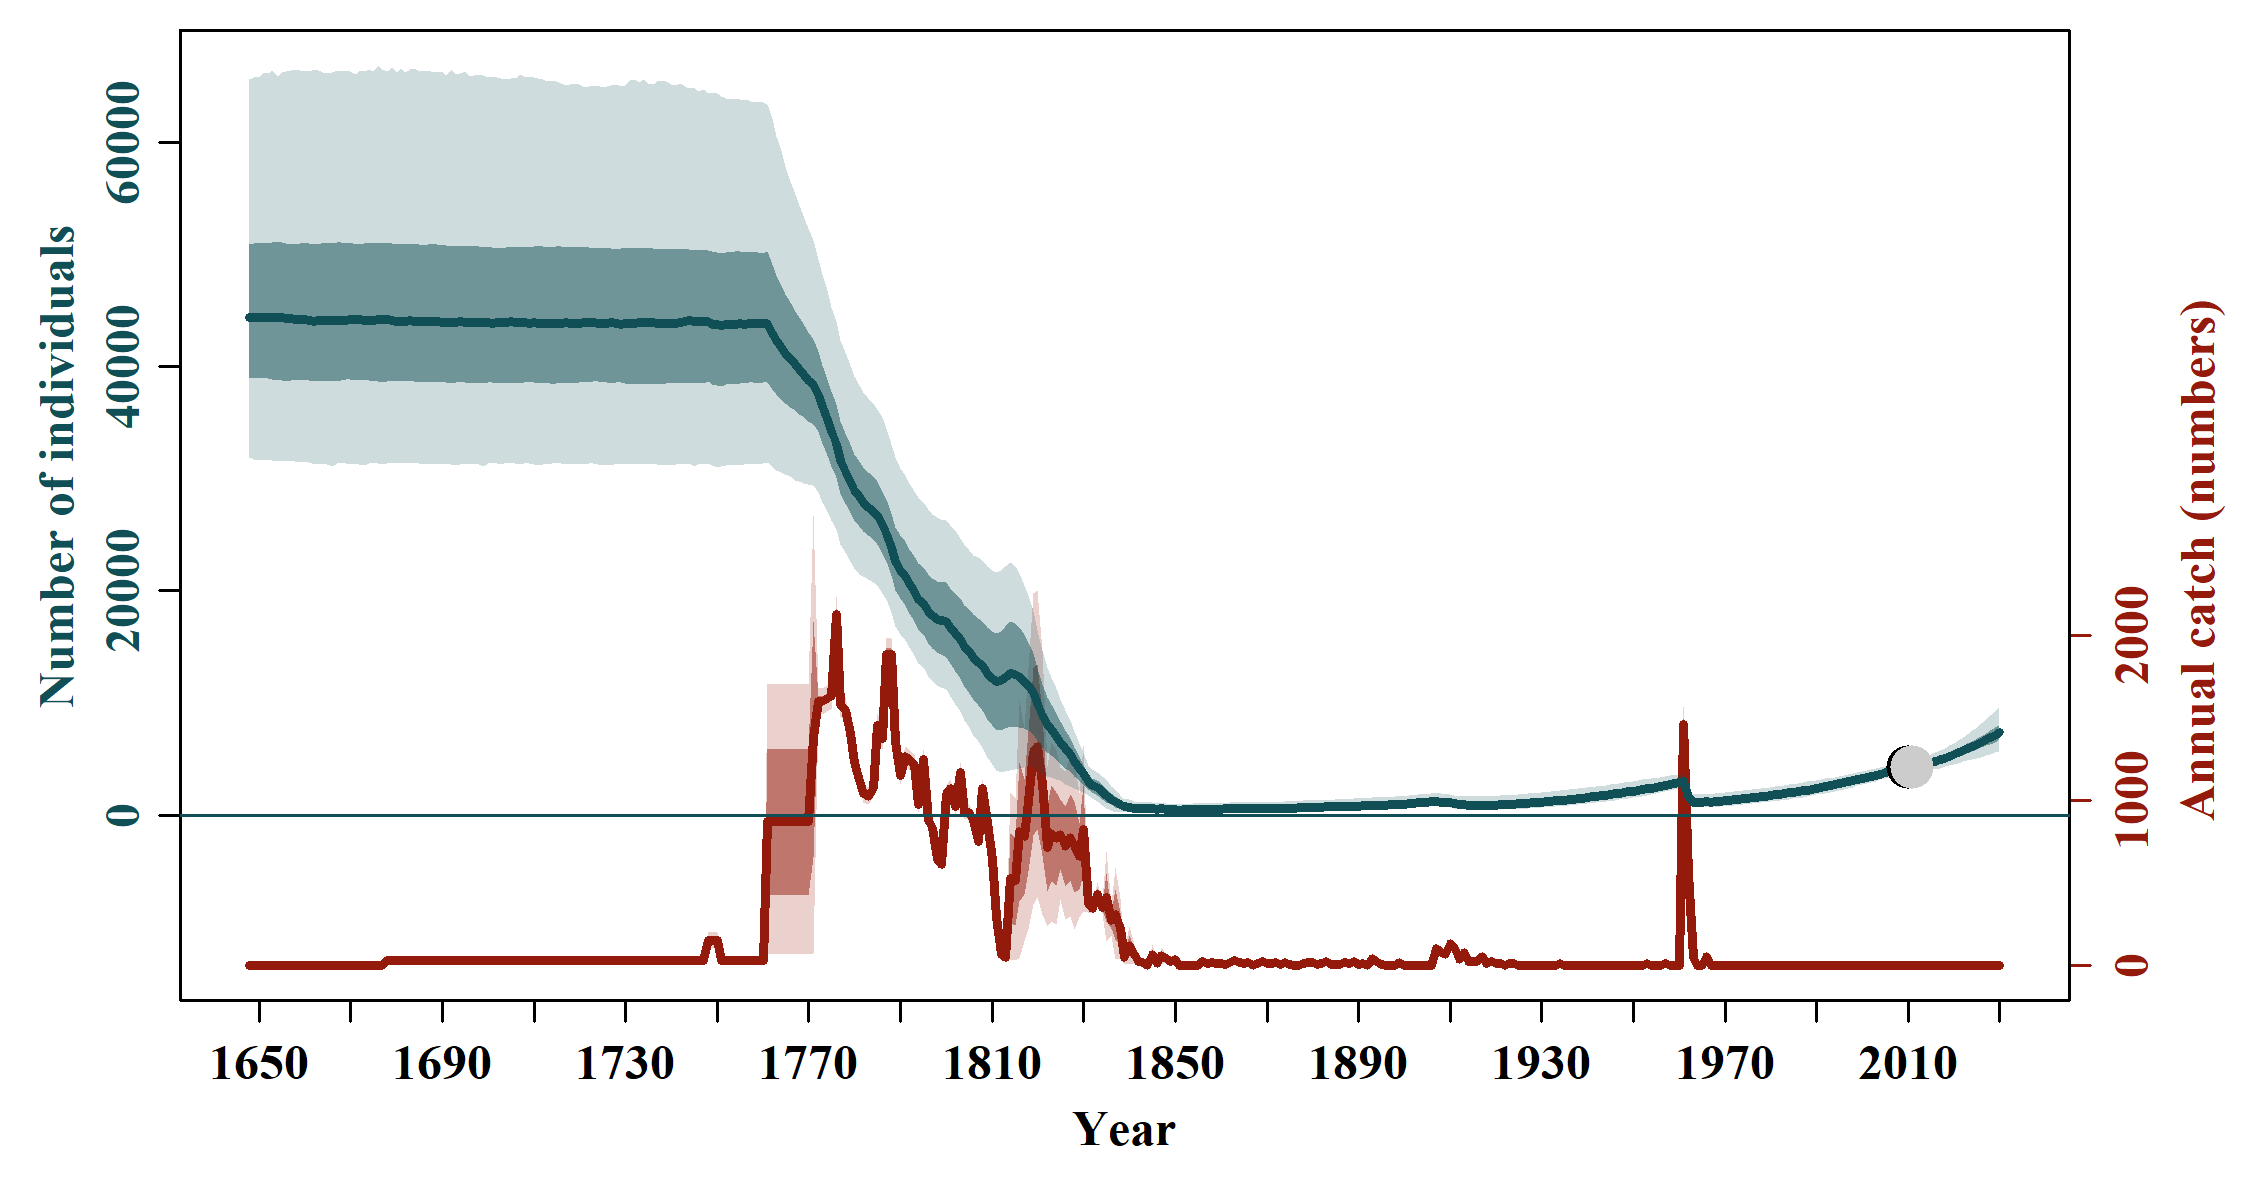

The file beside this chart, header and first rows:
, N_1648, N_1649, N_1650, N_1651, N_1652, N_1653, N_1654, N_1655, N_1656, N_1657, N_1658, N_1659, N_1660, N_1661, N_1662, N_1663, N_1664, N_1665, N_1666, N_1667, N_1668, N_1669, N_1670
mean, 45551, 45550, 45553, 45557, 45572, 45590, 45576, 45559, 45536, 45523, 45498, 45493, 45479, 45481, 45459, 45475, 45461, 45460, 45461, 45493, 45510, 45512, 45513
median, 44407, 44408, 44425, 44399, 44435, 44365, 44387, 44361, 44321, 44296, 44196, 44200, 44196, 44169, 44078, 44085, 44100, 44096, 44112, 44168, 44167, 44167, 44221
2.5%PI, 31877, 31713, 31681, 31600, 31668, 31675, 31531, 31561, 31528, 31544, 31509, 31423, 31450, 31451, 31327, 31312, 31363, 31247, 31130, 31349, 31469, 31332, 31277
97.5%PI, 65653, 65818, 65836, 66164, 66191, 66444, 65912, 66285, 66382, 66442, 66556, 66408, 66300, 66348, 66541, 66442, 66280, 66150, 66229, 66417, 66302, 66390, 66356
5%PI, 33153, 33165, 33168, 33086, 33015, 33004, 32955, 32888, 32907, 32951, 32911, 32938, 32977, 32944, 32907, 32847, 32888, 32845, 32742, 32771, 32864, 32877, 32817
95%PI, 61825, 61746, 61909, 62038, 62145, 62369, 62239, 62430, 62312, 62240, 62338, 62570, 62494, 62306, 62222, 62270, 62484, 62500, 62431, 62498, 62492, 62409, 62438
min, 24460, 24558, 23893, 23409, 23598, 23602, 23270, 23931, 23907, 23885, 23074, 23283, 23688, 23947, 23399, 24130, 24910, 24453, 24524, 24464, 24380, 24484, 24693
max, 91496, 95223, 98824, 98019, 100271, 101418, 100424, 101057, 103076, 103763, 105085, 101262, 102441, 103557, 104468, 103863, 108889, 108217, 108189, 106100, 107376, 106574, 105714
n, 20000, 20000, 20000, 20000, 20000, 20000, 20000, 20000, 20000, 20000, 20000, 20000, 20000, 20000, 20000, 20000, 20000, 20000, 20000, 20000, 20000, 20000, 20000
